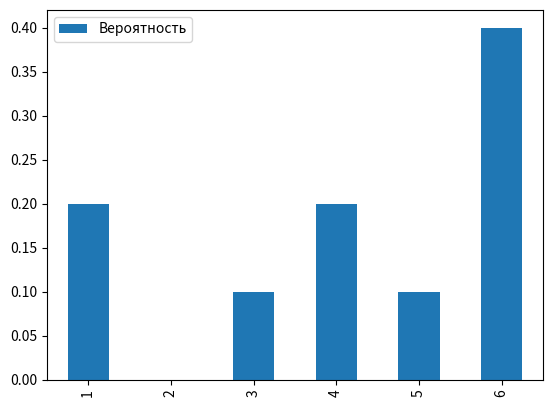

This chart was generated by the following Python code:
import matplotlib.pyplot as plt
import random
import pandas as pd

def my_rand1(n: int) -> list:
    data = []
    while len(data) < n:
        data.append(random.randint(1, 6))
    return data

b1 = my_rand1(10)
print(b1)

def count_rate(kub_data: list):
    """
    Возвращает частоту выпадания значений кубика,
    согласно полученным данным
    :param kub_data: данные эксперимента
    :return:
    """
    kub_rate = {}
    for i in kub_data:
        if i in kub_rate:
            continue
        else:
            kub_rate[i] = kub_data.count(i)
    for i in range(1, 7):
        if i not in kub_rate:
            kub_rate[i] = 0
    return kub_rate

d1 = count_rate(b1)
print(d1)

def sort_rate(counted_rate: dict):
    """    Возвращает отсортированную частоту по ключу
    :param counted_rate: Наша неотсортированная частота
    :return:
    """
    sorted_rate = {}
    for key in sorted(counted_rate.keys()):
        sorted_rate[key] = counted_rate[key]
    return sorted_rate

f1 = sort_rate(d1)
print(f1)

def crate_dataframe(sorted_date: dict):
    """
    Создание и преобразование данных в Pandas dataframe
    :param sorted_date: dict
    :return: pd.Dataframe
    """
    df = pd.DataFrame(sorted_date, index=[0])
    df = df.T
    df = df.rename(columns={0: 'Частота'})
    df.insert(0, 'Количество выпаданий', range(1, 1 + len(df)))
    return df

df = crate_dataframe(f1)
print(df)

def probability_solving(dataframe: pd.DataFrame):
    """
    Вычисление вероятности полученных результатов
    :param dataframe:
    :return:
    """
    sum_rate = dataframe['Частота'].sum()
    probability = []
    for i in dataframe['Частота']:
        probability.append(i / sum_rate)
    dataframe['Вероятность'] = probability
    return dataframe

print(probability_solving(df))

a = probability_solving(crate_dataframe(sort_rate(count_rate(my_rand1(10)))))

a['Вероятность'].plot(kind='bar', legend=True)
plt.show()

